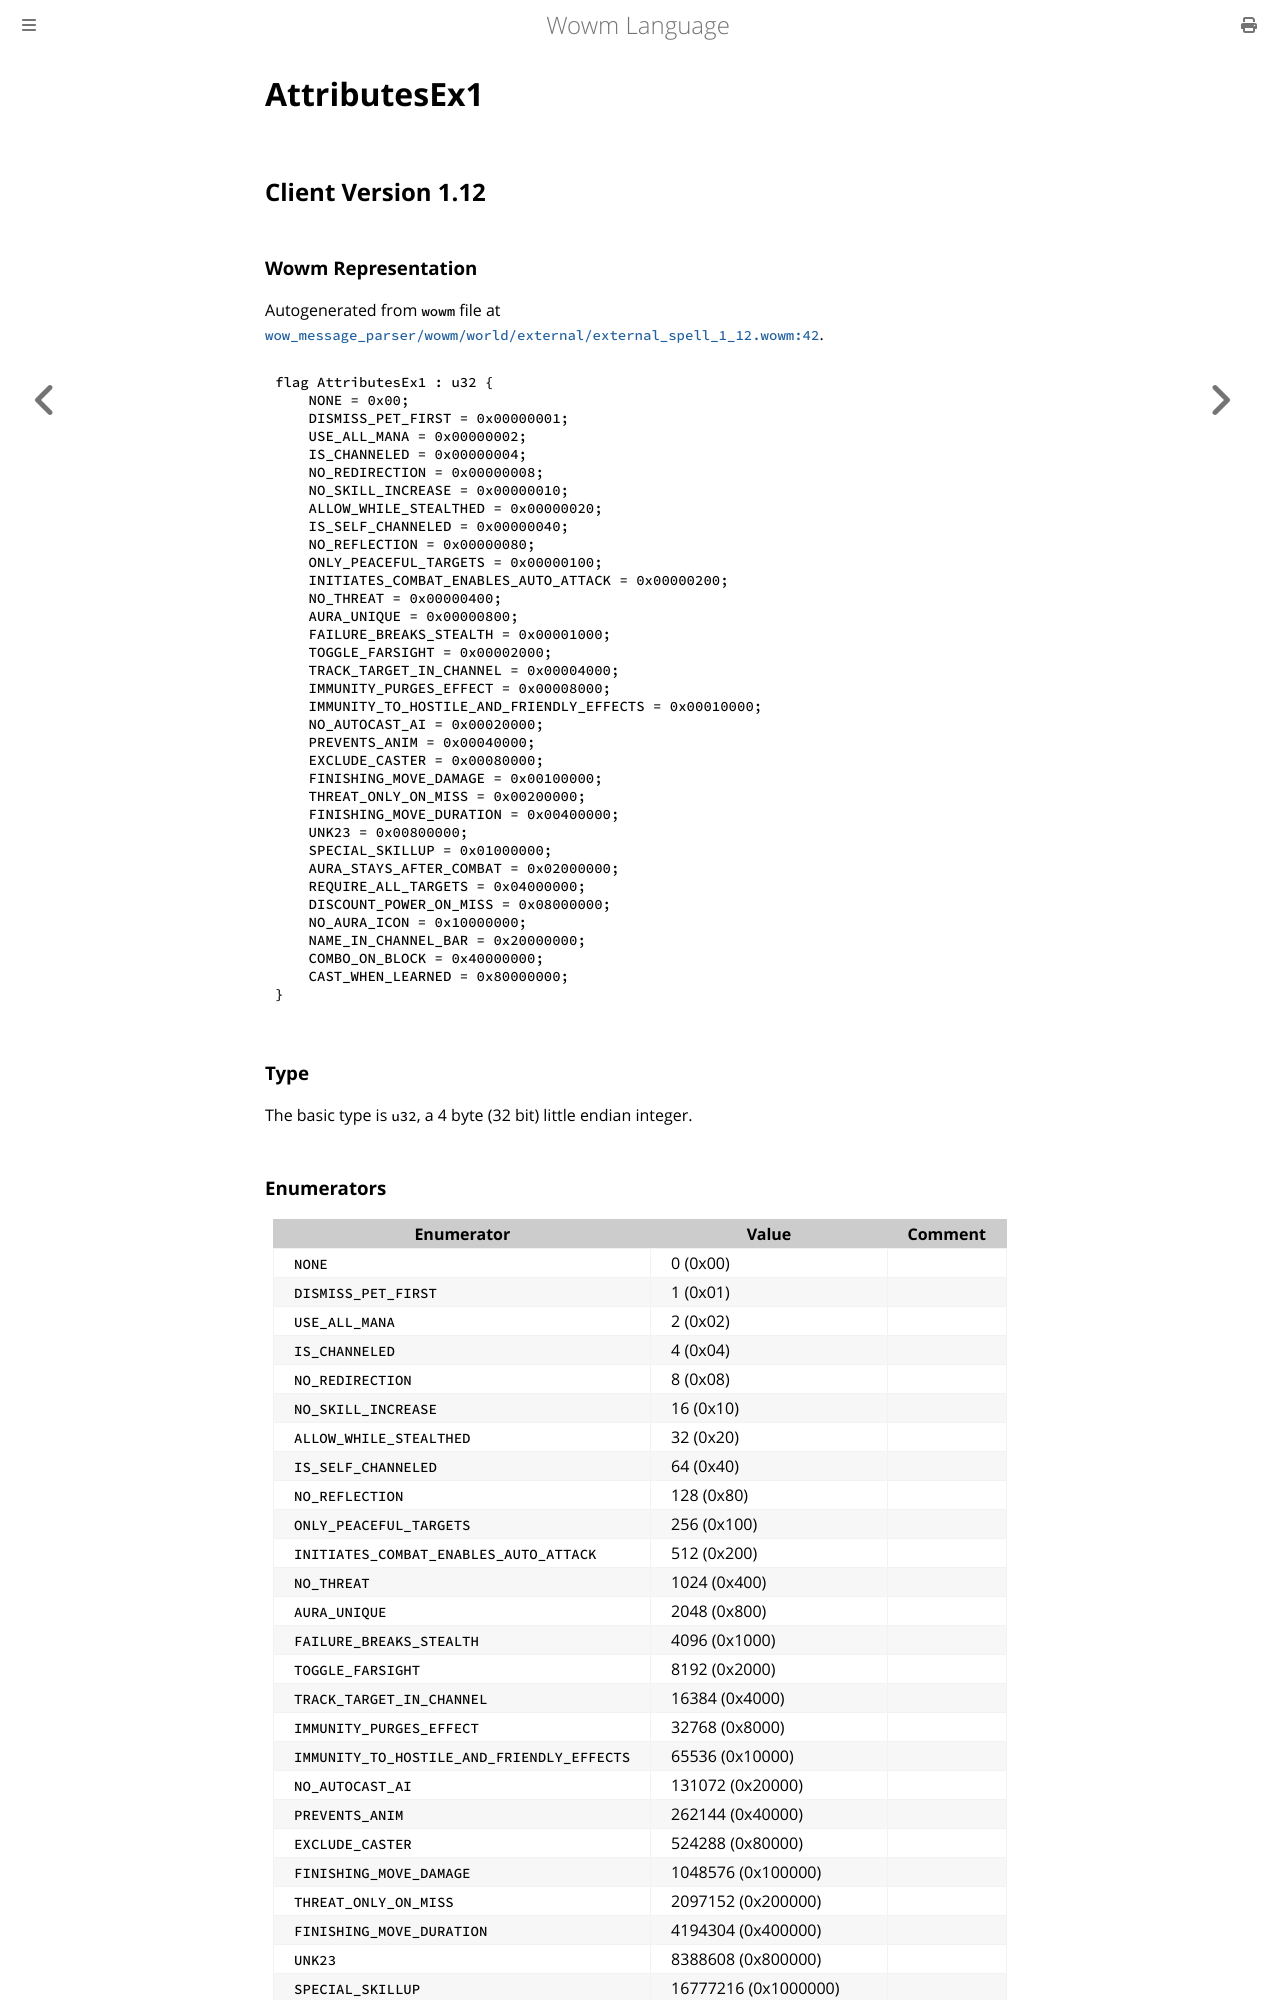

repository: gtker/wow_messages · page: docs/attributesex1.html · generator: mdbook

# AttributesEx1

## Client Version 1.12

### Wowm Representation

Autogenerated from `wowm` file at [`wow_message_parser/wowm/world/external/external_spell_1_12.wowm:42`](https://github.com/gtker/wow_messages/tree/main/wow_message_parser/wowm/world/external/external_spell_1_12.wowm#L42).

```rust,ignore
flag AttributesEx1 : u32 {
    NONE = 0x00;
    DISMISS_PET_FIRST = 0x00000001;
    USE_ALL_MANA = 0x00000002;
    IS_CHANNELED = 0x00000004;
    NO_REDIRECTION = 0x00000008;
    NO_SKILL_INCREASE = 0x00000010;
    ALLOW_WHILE_STEALTHED = 0x00000020;
    IS_SELF_CHANNELED = 0x00000040;
    NO_REFLECTION = 0x00000080;
    ONLY_PEACEFUL_TARGETS = 0x00000100;
    INITIATES_COMBAT_ENABLES_AUTO_ATTACK = 0x00000200;
    NO_THREAT = 0x00000400;
    AURA_UNIQUE = 0x00000800;
    FAILURE_BREAKS_STEALTH = 0x00001000;
    TOGGLE_FARSIGHT = 0x00002000;
    TRACK_TARGET_IN_CHANNEL = 0x00004000;
    IMMUNITY_PURGES_EFFECT = 0x00008000;
    IMMUNITY_TO_HOSTILE_AND_FRIENDLY_EFFECTS = 0x00010000;
    NO_AUTOCAST_AI = 0x00020000;
    PREVENTS_ANIM = 0x00040000;
    EXCLUDE_CASTER = 0x00080000;
    FINISHING_MOVE_DAMAGE = 0x00100000;
    THREAT_ONLY_ON_MISS = 0x00200000;
    FINISHING_MOVE_DURATION = 0x00400000;
    UNK23 = 0x00800000;
    SPECIAL_SKILLUP = 0x01000000;
    AURA_STAYS_AFTER_COMBAT = 0x02000000;
    REQUIRE_ALL_TARGETS = 0x04000000;
    DISCOUNT_POWER_ON_MISS = 0x08000000;
    NO_AURA_ICON = 0x10000000;
    NAME_IN_CHANNEL_BAR = 0x20000000;
    COMBO_ON_BLOCK = 0x40000000;
    CAST_WHEN_LEARNED = 0x80000000;
}
```
### Type
The basic type is `u32`, a 4 byte (32 bit) little endian integer.
